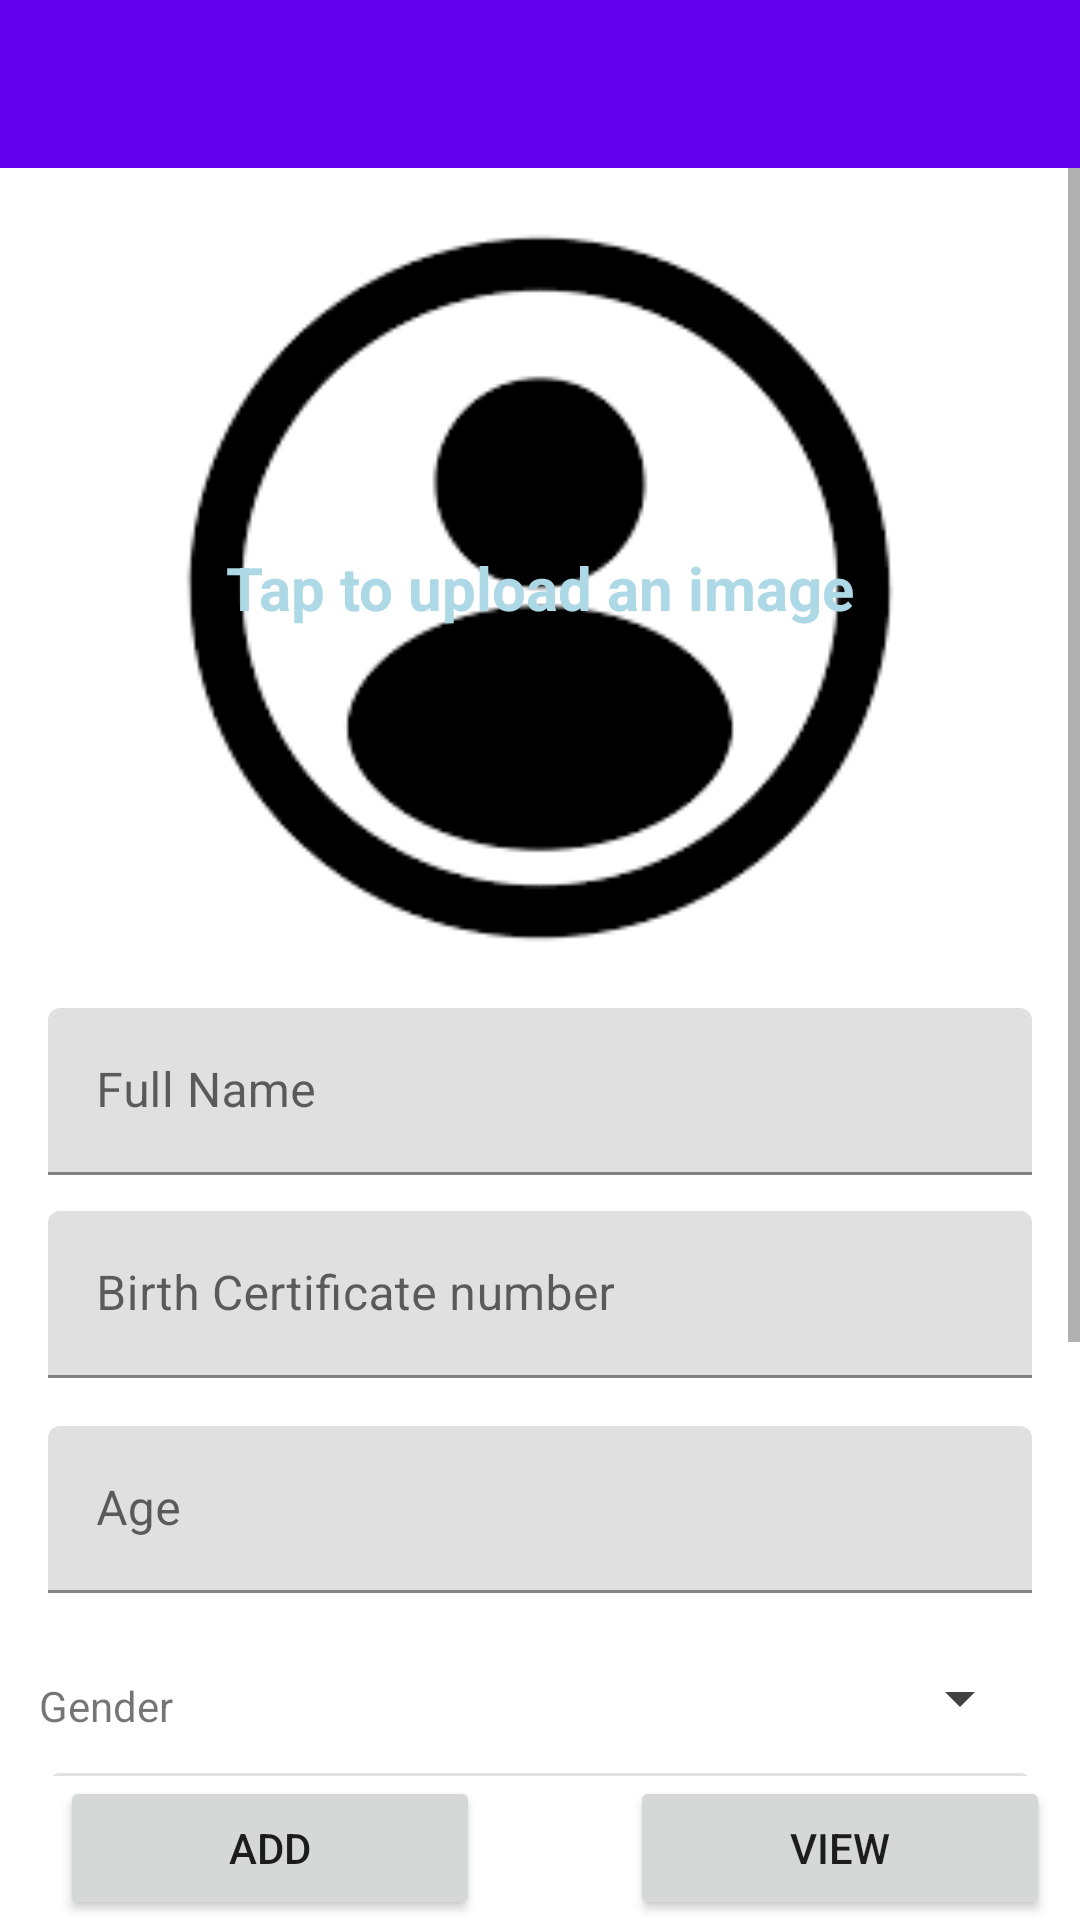

Here is an Android app screen rendered from its layout file. Give the layout XML and the strings, colors and styles it references.
<!-- AndroidManifest.xml: application theme Theme.CrimeAndMissingPersonReporting -->
<!-- res/layout/activity_missing.xml -->
<?xml version="1.0" encoding="utf-8"?>
<LinearLayout xmlns:android="http://schemas.android.com/apk/res/android"
    xmlns:app="http://schemas.android.com/apk/res-auto"
    xmlns:tools="http://schemas.android.com/tools"
    android:layout_width="match_parent"
    android:layout_height="match_parent"
    android:orientation="vertical">

    <androidx.appcompat.widget.Toolbar
        android:id="@+id/toolbar1"
        android:layout_width="match_parent"
        android:layout_height="?attr/actionBarSize"
        android:background="?attr/colorPrimary">

    </androidx.appcompat.widget.Toolbar>

    <ScrollView
        android:layout_width="match_parent"
        android:layout_height="0dp"
        android:layout_weight="1"
        android:fadeScrollbars="false"

        android:fillViewport="true"
        android:scrollbarAlwaysDrawVerticalTrack="true"
        android:scrollbarFadeDuration="50000"
        android:scrollbarSize="4dp">

        <LinearLayout
            android:layout_width="match_parent"
            android:layout_height="wrap_content"
            android:orientation="vertical"
            tools:context=".MissingActivity">

            <RelativeLayout
                android:layout_width="match_parent"
                android:layout_height="wrap_content">


            <ImageView
                android:id="@+id/imageView"
                android:layout_width="match_parent"
                android:layout_height="280dp"
                android:src="@drawable/images_placehold" />

            <TextView
                android:layout_width="wrap_content"
                android:layout_height="wrap_content"
                android:layout_centerInParent="true"
                android:textStyle="bold"
                android:textSize="20dp"
                android:text="Tap to upload an image"
                android:textColor="#ADD8E6"/>

            </RelativeLayout>


            <com.google.android.material.textfield.TextInputLayout
                android:layout_width="match_parent"
                android:layout_height="wrap_content"
                android:layout_marginBottom="4dp">

                <EditText
                    android:id="@+id/nameEditText"
                    android:layout_width="match_parent"
                    android:layout_height="wrap_content"
                    android:layout_marginStart="16dp"
                    android:layout_marginEnd="16dp"
                    android:hint="Full Name"
                    android:inputType="text" />
            </com.google.android.material.textfield.TextInputLayout>
            <com.google.android.material.textfield.TextInputLayout
                android:layout_width="match_parent"
                android:layout_height="wrap_content"
                android:layout_marginTop="8dp"
                android:layout_marginBottom="8dp">
                <EditText
                    android:id="@+id/birthEditText"
                    android:layout_width="match_parent"
                    android:layout_height="wrap_content"
                    android:layout_marginStart="16dp"
                    android:layout_marginEnd="16dp"
                    android:hint="Birth Certificate number"
                    android:inputType="number" />
            </com.google.android.material.textfield.TextInputLayout>

            <com.google.android.material.textfield.TextInputLayout
                android:layout_width="match_parent"
                android:layout_height="wrap_content"
                android:layout_marginTop="8dp"
                android:layout_marginBottom="8dp">

                <EditText
                    android:id="@+id/ageEditText"
                    android:layout_width="match_parent"
                    android:layout_height="wrap_content"
                    android:layout_marginStart="16dp"
                    android:layout_marginEnd="16dp"
                    android:hint="Age"
                    android:inputType="number" />
            </com.google.android.material.textfield.TextInputLayout>

            <LinearLayout
                android:layout_width="match_parent"
                android:layout_height="wrap_content"
                android:orientation="horizontal">
                <TextView
                    android:layout_width="150sp"
                    android:layout_height="wrap_content"
                    android:layout_marginTop="15dp"
                    android:padding="5dp"
                    android:layout_marginLeft="8dp"
                    android:layout_marginRight="15dp"
                    android:text="Gender" />
                <Spinner
                    android:id="@+id/genderSpinner"
                    android:layout_width="fill_parent"
                    android:layout_height="wrap_content"
                    android:layout_marginTop="15dp"
                    android:layout_marginLeft="80dp"
                    app:backgroundTint="@color/cardview_dark_background"
                    android:layout_marginEnd="16dp" />
            </LinearLayout>
            <com.google.android.material.textfield.TextInputLayout
                android:layout_width="match_parent"
                android:layout_height="wrap_content"
                android:layout_marginTop="8dp"
                android:layout_marginBottom="8dp">

                <EditText
                    android:id="@+id/descriptionEditText"
                    android:layout_width="match_parent"
                    android:layout_height="wrap_content"
                    android:layout_marginStart="16dp"
                    android:layout_marginEnd="16dp"
                    android:hint="Description"
                    android:inputType="text" />
            </com.google.android.material.textfield.TextInputLayout>

            <com.google.android.material.textfield.TextInputLayout
                android:layout_width="match_parent"
                android:layout_height="wrap_content"
                android:layout_marginTop="8dp"
                android:layout_marginBottom="8dp">

                <EditText
                    android:id="@+id/residenceEditText"
                    android:layout_width="match_parent"
                    android:layout_height="wrap_content"
                    android:layout_marginStart="16dp"
                    android:layout_marginEnd="16dp"
                    android:hint="Enter residence"
                    android:inputType="text" />
            </com.google.android.material.textfield.TextInputLayout>

            <com.google.android.material.textfield.TextInputLayout
                android:layout_width="match_parent"
                android:layout_height="wrap_content"
                android:layout_marginTop="8dp">

                <EditText
                    android:id="@+id/contactEditText"
                    android:layout_width="match_parent"
                    android:layout_height="wrap_content"
                    android:layout_marginStart="16dp"
                    android:layout_marginEnd="16dp"
                    android:hint="Contact"
                    android:inputType="number" />
            </com.google.android.material.textfield.TextInputLayout>

        </LinearLayout>


    </ScrollView>

    <LinearLayout
        android:layout_width="wrap_content"
        android:layout_height="wrap_content"
        android:orientation="horizontal">

        <Button
            android:id="@+id/uploadBtn"
            android:layout_width="140sp"
            android:layout_height="wrap_content"
            android:layout_gravity="left"
            android:layout_marginLeft="20sp"
            android:drawableLeft="@drawable/ic_baseline_person_add_24"
            android:text="Add" />

        <Button
            android:id="@+id/showAll"
            android:layout_width="140sp"
            android:layout_height="wrap_content"
            android:layout_gravity="right"
            android:layout_marginLeft="50sp"
            android:drawableLeft="@drawable/ic_baseline_preview_24"
            android:text="View" />

    </LinearLayout>


</LinearLayout>
<!-- resources referenced by this layout -->
<resources>
  <!-- drawable images_placehold: png bitmap (drawable, 3331 bytes) -->
  <style name="Theme.CrimeAndMissingPersonReporting" parent="Theme.MaterialComponents.DayNight.NoActionBar">
          
          <item name="colorPrimary">@color/purple_500</item>
          <item name="colorPrimaryVariant">@color/purple_700</item>
          <item name="colorOnPrimary">@color/white</item>
          
          <item name="colorSecondary">@color/teal_200</item>
          <item name="colorSecondaryVariant">@color/teal_700</item>
          <item name="colorOnSecondary">@color/black</item>
          <item name="android:windowActionBarOverlay">true</item>
          
          <item name="android:statusBarColor" tools:targetApi="l">?attr/colorPrimaryVariant</item>
          
      </style>
  <!-- not gathered from this repository: default colours our renderer supplied (Android Studio template values) -->
  <color name="purple_500">#FF6200EE</color>
  <color name="purple_700">#FF3700B3</color>
  <color name="teal_200">#FF03DAC5</color>
  <color name="teal_700">#FF018786</color>
  <color name="black">#FF000000</color>
  <color name="white">#FFFFFFFF</color>
</resources>
